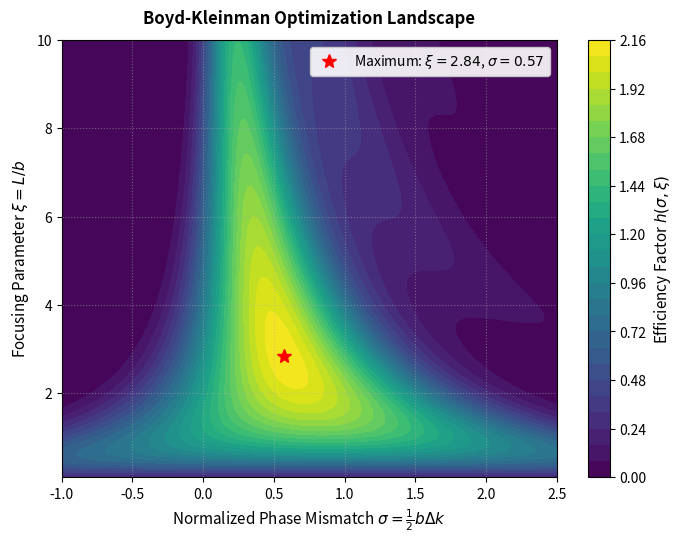

The matplotlib source for this figure:
#!/usr/bin/env python3
# -*- coding: utf-8 -*-

# =============================================================================
# PROJECT
# =============================================================================
# Name:
#     Boyd-Kleinman Optimization for Second Harmonic Generation (SHG)
#
# Description:
#     Numerical evaluation and optimization of the Boyd-Kleinman overlap
#     integral h(σ, ξ) used in nonlinear optics for Second Harmonic Generation.
#
# Features:
#     • Numerical computation of h(σ, ξ)
#     • Global optimum estimation via constrained optimization
#     • 2D contour map visualization
#     • Automatic optimum point identification
#     • Export to PDF
#     • Export to SVG
#     • High-resolution PNG export
#
# Mathematical Model:
#     Boyd-Kleinman focusing theory for Gaussian beam frequency conversion.
#
# Dependencies:
#     numpy
#     scipy
#     matplotlib
#
# Author:
#     <Your Name>
#
# Version:
#     2.0
#
# Date:
#     2026
#
# =============================================================================
# SOFTWARE ENGINEERING NOTES
# =============================================================================
#
# Export System:
#     Export formats can be enabled or disabled individually through the
#     configuration section below.
#
# Supported Formats:
#     - PDF  (vector)
#     - SVG  (vector)
#     - PNG  (high resolution raster)
#
# PNG Resolution:
#     Width is controlled through PNG_TARGET_WIDTH_PX.
#     Height is automatically determined from figure proportions.
#
# Recommended Values:
#     4000 px  -> Publication quality
#     6000 px  -> High-end journal quality
#     8000 px  -> Large-format printing
#
# =============================================================================


# =============================================================================
# IMPORTS
# =============================================================================

import numpy as np
import matplotlib.pyplot as plt

from scipy.integrate import quad
from scipy.optimize import minimize


# =============================================================================
# USER CONFIGURATION
# =============================================================================
#
# Enable or disable each export format independently.
#

EXPORT_PDF = False
EXPORT_SVG = False
EXPORT_PNG = False


# Output filenames (without automatic generation)
PDF_FILENAME = "boyd_kleinman_plot.pdf"
SVG_FILENAME = "boyd_kleinman_plot.svg"
PNG_FILENAME = "boyd_kleinman_plot.png"


# PNG target width in pixels
#
# Example:
#   3000
#   4000
#   6000
#   8000
#
PNG_TARGET_WIDTH_PX = 6000


# =============================================================================
# MATHEMATICAL CORE
# =============================================================================

def boyd_kleinman_integral(sigma, xi):
    """
    Compute the dimensionless Boyd-Kleinman efficiency factor h(σ, ξ).

    Parameters
    ----------
    sigma : float
        Normalized phase mismatch parameter.

    xi : float
        Focusing parameter.

    Returns
    -------
    float
        Efficiency factor h(σ, ξ).
    """

    if xi <= 0:
        return 0.0

    # Symmetric reduction integrand
    integrand = (
        lambda tau:
        (np.cos(sigma * tau) +
         tau * np.sin(sigma * tau))
        /
        (1.0 + tau**2)
    )

    integral, _ = quad(
        integrand,
        0,
        xi
    )

    return (2.0 / xi) * (integral ** 2)


# Vectorized version for mesh/grid evaluations
v_bk_integral = np.vectorize(boyd_kleinman_integral)


# =============================================================================
# OPTIMIZATION UTILITIES
# =============================================================================

def objective_function(x):
    """
    Objective function for numerical optimization.

    Since scipy.optimize.minimize performs minimization,
    we return -h in order to locate the maximum.
    """

    sigma, xi = x

    if xi <= 0.01:
        return 0.0

    return -boyd_kleinman_integral(sigma, xi)


# =============================================================================
# EXPORT UTILITIES
# =============================================================================

def calculate_png_dpi(
        target_width_px,
        figure_width_inches):
    """
    Compute the DPI necessary to achieve a desired image width.

    Parameters
    ----------
    target_width_px : int
        Desired PNG width in pixels.

    figure_width_inches : float
        Figure width in inches.

    Returns
    -------
    float
        DPI value.
    """

    return target_width_px / figure_width_inches


def export_figure(fig):
    """
    Export figure according to user configuration.
    """

    figure_width_inches = fig.get_size_inches()[0]

    png_dpi = calculate_png_dpi(
        PNG_TARGET_WIDTH_PX,
        figure_width_inches
    )

    print("\n=== Export Configuration ===")

    if EXPORT_PDF:
        fig.savefig(
            PDF_FILENAME,
            backend="pdf",
            bbox_inches="tight"
        )

        print(f"PDF exported: {PDF_FILENAME}")

    if EXPORT_SVG:
        fig.savefig(
            SVG_FILENAME,
            format="svg",
            bbox_inches="tight"
        )

        print(f"SVG exported: {SVG_FILENAME}")

    if EXPORT_PNG:
        fig.savefig(
            PNG_FILENAME,
            format="png",
            dpi=png_dpi,
            bbox_inches="tight"
        )

        print(
            f"PNG exported: {PNG_FILENAME} "
            f"(≈ {PNG_TARGET_WIDTH_PX} px width)"
        )


# =============================================================================
# MAIN PROGRAM
# =============================================================================

def main():

    # =========================================================================
    # STEP 1
    # Numerical optimization
    # =========================================================================

    print("Searching for Boyd-Kleinman optimum...")

    initial_guess = [0.5, 2.5]

    bounds = [
        (0.0, 2.0),
        (0.1, 10.0)
    ]

    result = minimize(
        objective_function,
        initial_guess,
        bounds=bounds,
        method="L-BFGS-B"
    )

    sigma_opt, xi_opt = result.x
    h_max = -result.fun

    # =========================================================================
    # STEP 2
    # Report optimization results
    # =========================================================================

    print("\n=== Boyd-Kleinman Optimization Results ===")

    print(
        f"Optimum focusing parameter (xi): "
        f"{xi_opt:.6f}"
    )

    print(
        f"Optimum phase mismatch (sigma): "
        f"{sigma_opt:.6f}"
    )

    print(
        f"Maximum efficiency factor h(max): "
        f"{h_max:.6f}"
    )

    # =========================================================================
    # STEP 3
    # Generate visualization grid
    # =========================================================================

    sigma_vec = np.linspace(
        -1.0,
        2.5,
        150
    )

    xi_vec = np.linspace(
        0.1,
        10.0,
        150
    )

    Sigma, Xi = np.meshgrid(
        sigma_vec,
        xi_vec
    )

    print("\nEvaluating grid for visualization...")

    H = v_bk_integral(
        Sigma,
        Xi
    )

    # =========================================================================
    # STEP 4
    # Figure creation
    # =========================================================================

    FIG_WIDTH = 7.0
    FIG_HEIGHT = 5.5

    fig = plt.figure(
        figsize=(FIG_WIDTH, FIG_HEIGHT),
        dpi=130
    )

    # =========================================================================
    # STEP 5
    # Contour visualization
    # =========================================================================

    contour = plt.contourf(
        Sigma,
        Xi,
        H,
        levels=30,
        cmap="viridis"
    )

    # =========================================================================
    # STEP 6
    # Colorbar
    # =========================================================================

    cbar = plt.colorbar(contour)

    cbar.set_label(
        r"Efficiency Factor $h(\sigma,\xi)$",
        fontsize=11
    )

    # =========================================================================
    # STEP 7
    # Highlight optimum point
    # =========================================================================

    plt.plot(
        sigma_opt,
        xi_opt,
        marker="*",
        color="red",
        markersize=10,
        linestyle="none",
        label=(
            f"Maximum: "
            f"$\\xi={xi_opt:.2f}$, "
            f"$\\sigma={sigma_opt:.2f}$"
        )
    )

    # =========================================================================
    # STEP 8
    # Axis formatting
    # =========================================================================

    plt.title(
        "Boyd-Kleinman Optimization Landscape",
        fontsize=12,
        fontweight="bold",
        pad=12
    )

    plt.xlabel(
        r"Normalized Phase Mismatch "
        r"$\sigma=\frac{1}{2}b\Delta k$",
        fontsize=11
    )

    plt.ylabel(
        r"Focusing Parameter "
        r"$\xi=L/b$",
        fontsize=11
    )

    plt.xlim(
        -1.0,
        2.5
    )

    plt.ylim(
        0.1,
        10.0
    )

    plt.grid(
        True,
        linestyle=":",
        alpha=0.5
    )

    plt.legend(
        loc="upper right",
        framealpha=0.9
    )

    plt.tight_layout()

    # =========================================================================
    # STEP 9
    # Export selected formats
    # =========================================================================

    export_figure(fig)

    # =========================================================================
    # STEP 10
    # Display
    # =========================================================================

    plt.show()


# =============================================================================
# PROGRAM ENTRY POINT
# =============================================================================

if __name__ == "__main__":
    main()
